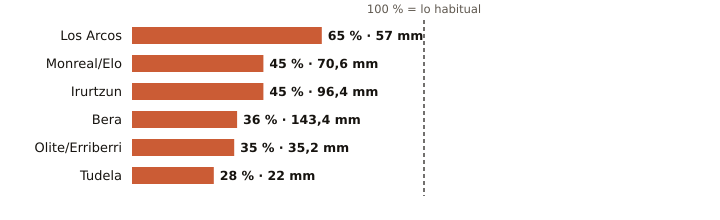

Source data for this figure (header and first rows):
estacion, provincia, indicativo, mm_otono, referencia_mm, pct, periodo_referencia, hasta, hora
Los Arcos, Navarra, 9171K, 57.0, 87.6, 65, 2009-2025, 2026-11-11, 11
Monreal/Elo, Navarra, 9262P, 70.6, 158.1, 45, 2011-2025, 2026-11-11, 11
Irurtzun, Navarra, 9274X, 96.4, 212.0, 45, 2010-2025, 2026-11-11, 11
Bera, Navarra, 1010X, 143.4, 396.6, 36, 2009-2025, 2026-11-11, 10
Olite/Erriberri, Navarra, 9252X, 35.2, 99.6, 35, 2009-2025, 2026-11-11, 11
Tudela, Navarra, 9302Y, 22.0, 79.1, 28, 2009-2025, 2026-11-11, 11
